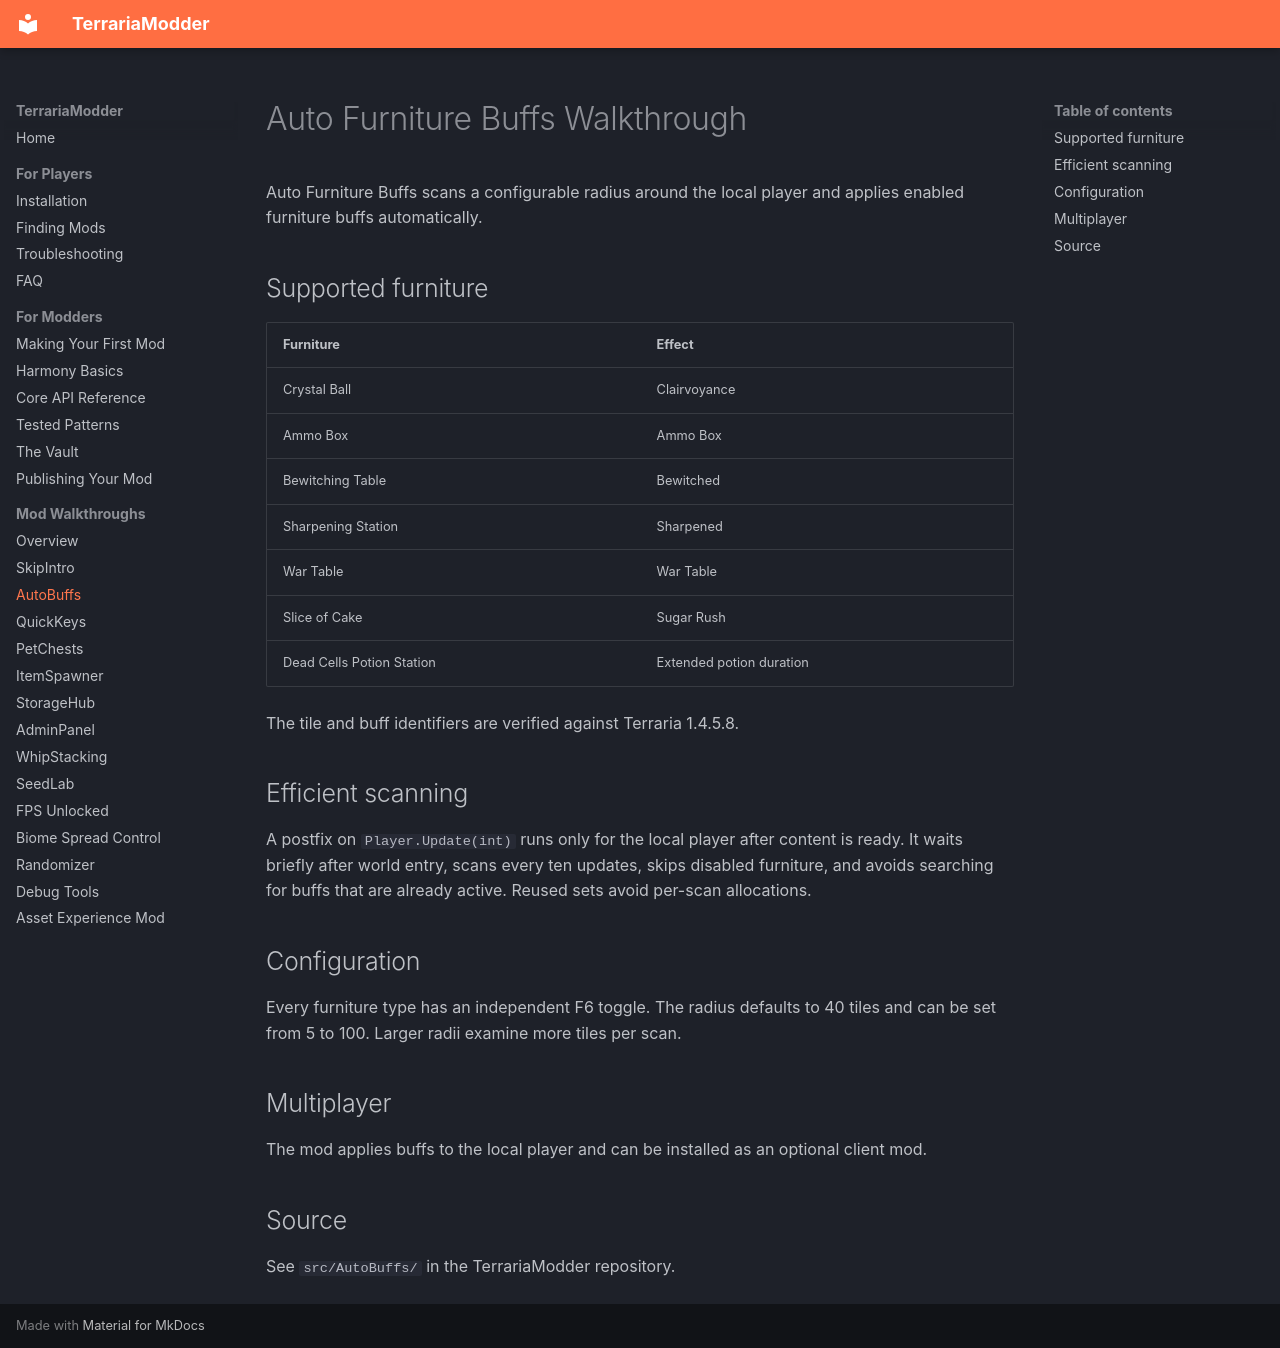

repository: Inidar1/terraria-modder · page: walkthroughs/auto-buffs/index.html · generator: mkdocs

---
title: Auto Furniture Buffs - Terraria 1.4.5.8 Mod Walkthrough
description: Scan nearby furniture efficiently and apply its current Terraria buffs to the local player.
---

# Auto Furniture Buffs Walkthrough

Auto Furniture Buffs scans a configurable radius around the local player and applies enabled furniture buffs automatically.

## Supported furniture

| Furniture | Effect |
| --- | --- |
| Crystal Ball | Clairvoyance |
| Ammo Box | Ammo Box |
| Bewitching Table | Bewitched |
| Sharpening Station | Sharpened |
| War Table | War Table |
| Slice of Cake | Sugar Rush |
| Dead Cells Potion Station | Extended potion duration |

The tile and buff identifiers are verified against Terraria 1.4.5.8.

## Efficient scanning

A postfix on <code>Player.Update(int)</code> runs only for the local player after content is ready. It waits briefly after world entry, scans every ten updates, skips disabled furniture, and avoids searching for buffs that are already active. Reused sets avoid per-scan allocations.

## Configuration

Every furniture type has an independent F6 toggle. The radius defaults to 40 tiles and can be set from 5 to 100. Larger radii examine more tiles per scan.

## Multiplayer

The mod applies buffs to the local player and can be installed as an optional client mod.

## Source

See <code>src/AutoBuffs/</code> in the TerrariaModder repository.
